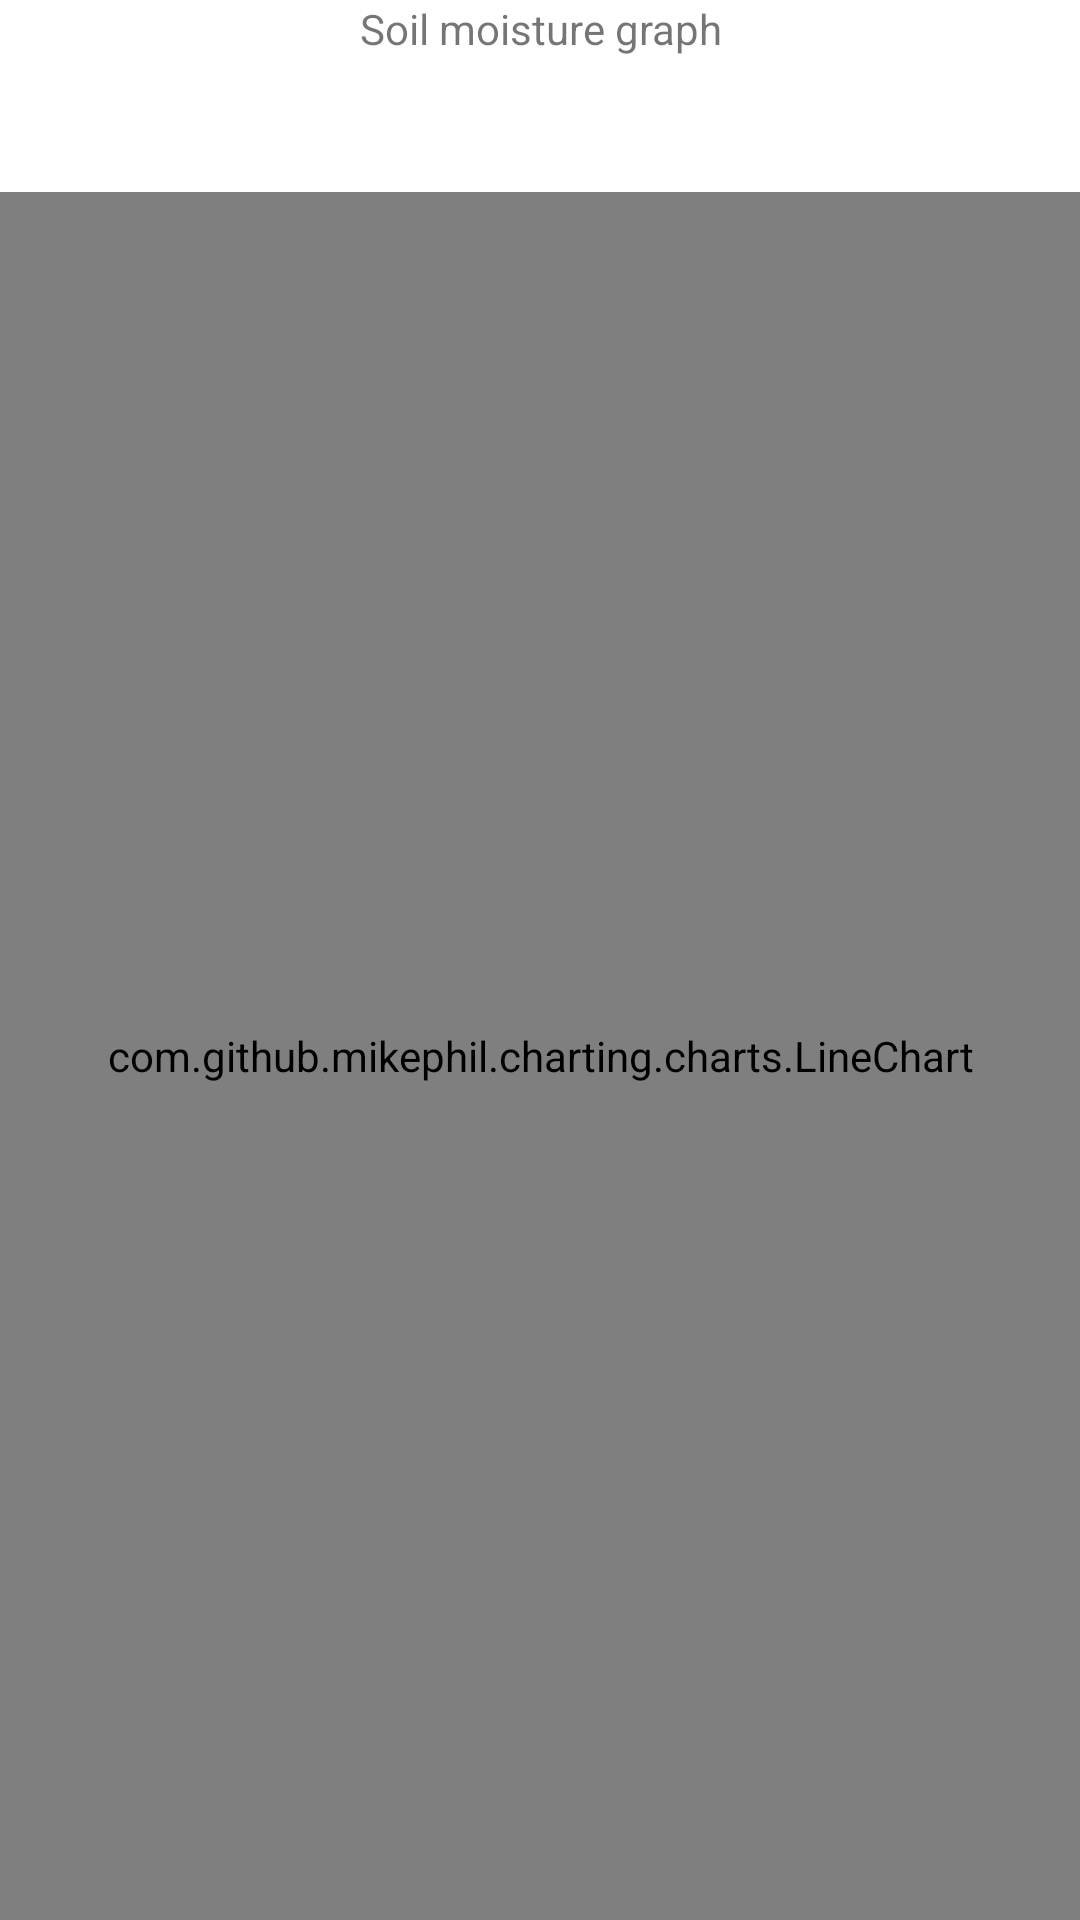

Reconstruct the res/layout file that produces this screen, plus the resources it refers to.
<!-- AndroidManifest.xml: application theme Theme.VirágcserépMonitor -->
<!-- res/layout/fragment_soil_moisture_graph.xml -->
<?xml version="1.0" encoding="utf-8"?>
<LinearLayout
    xmlns:android="http://schemas.android.com/apk/res/android"
    xmlns:tools="http://schemas.android.com/tools"
    android:layout_width="match_parent"
    android:layout_height="match_parent"
    android:id="@+id/temperatureGraphPage"
    tools:context="hu.bme.aut.android.virgcserpmonitor.fragments.graphs.GraphsFragment"
    android:weightSum="20"
    android:orientation="vertical">

    <TextView
        android:layout_width="match_parent"
        android:layout_height="0dp"
        android:text="@string/soil_moisture_graph"
        android:textAlignment="center"
        android:layout_weight="1" />


    <TextView
        android:id="@+id/tvDate"
        android:layout_width="match_parent"
        android:layout_height="0dp"
        android:text=""
        android:textAlignment="center"
        android:layout_weight="1"/>

    <com.github.mikephil.charting.charts.LineChart
        android:id="@+id/chartSoilMoisture"
        android:layout_width="match_parent"
        android:layout_height="0dp"
        android:layout_weight="18" />

</LinearLayout>
<!-- resources referenced by this layout -->
<resources>
  <string name="soil_moisture_graph">Soil moisture graph</string>
  <style name="Theme.VirágcserépMonitor" parent="Theme.MaterialComponents.DayNight.DarkActionBar">
          
          <item name="colorPrimary">@color/purple_500</item>
          <item name="colorPrimaryVariant">@color/purple_700</item>
          <item name="colorOnPrimary">@color/white</item>
          
          <item name="colorSecondary">@color/teal_200</item>
          <item name="colorSecondaryVariant">@color/teal_700</item>
          <item name="colorOnSecondary">@color/black</item>
          
          <item name="android:statusBarColor" tools:targetApi="l">?attr/colorPrimaryVariant</item>
          
      </style>
  <!-- not gathered from this repository: default colours our renderer supplied (Android Studio template values) -->
  <color name="purple_500">#FF6200EE</color>
  <color name="purple_700">#FF3700B3</color>
  <color name="teal_200">#FF03DAC5</color>
  <color name="teal_700">#FF018786</color>
  <color name="black">#FF000000</color>
  <color name="white">#FFFFFFFF</color>
</resources>
